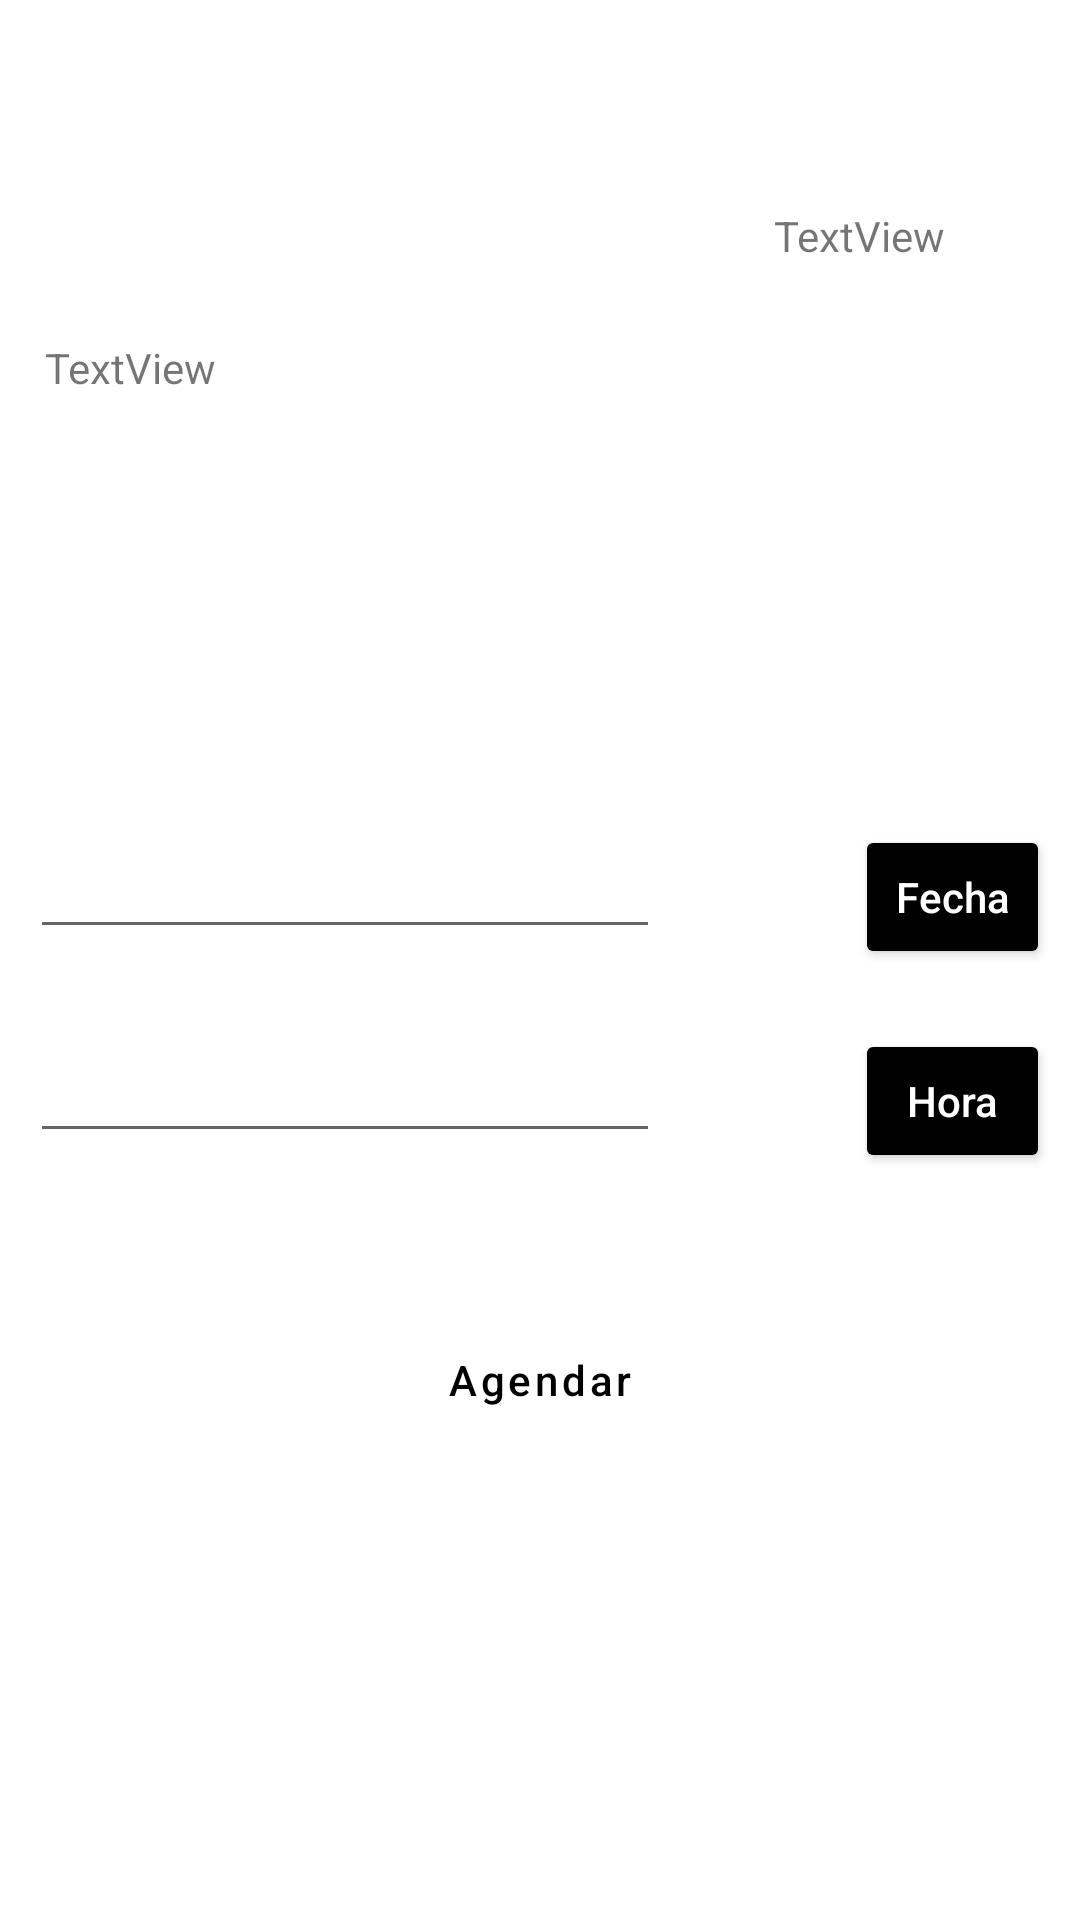

Android layout source for this screen:
<!-- AndroidManifest.xml: application theme Theme.MaterialComponents.Light.NoActionBar -->
<!-- res/layout/activity_servicio.xml -->
<?xml version="1.0" encoding="utf-8"?>
<LinearLayout xmlns:android="http://schemas.android.com/apk/res/android"
    xmlns:app="http://schemas.android.com/apk/res-auto"
    xmlns:tools="http://schemas.android.com/tools"
    android:layout_width="match_parent"
    android:layout_height="match_parent"
    android:orientation="vertical"
    tools:context=".Servicio">
<LinearLayout
    android:layout_width="match_parent"
    android:layout_height="match_parent"
    android:orientation="vertical">

    <ImageView
        android:id="@+id/iw_imagenServicio"
        android:layout_width="match_parent"
        android:layout_height="wrap_content"
        android:layout_marginTop="15dp"
        android:layout_margin="15dp"
        app:srcCompat="@drawable/ic_launcher_foreground" />

    <TextView
        android:id="@+id/tv_precio"
        android:layout_width="61dp"
        android:layout_height="29dp"
        android:layout_marginStart="258dp"
        android:layout_marginTop="39dp"
        android:layout_marginEnd="95dp"

        android:text="TextView"
        app:layout_constraintBottom_toBottomOf="parent"
        app:layout_constraintEnd_toEndOf="parent"
        app:layout_constraintHorizontal_bias="0.0"
        app:layout_constraintStart_toStartOf="parent"
        app:layout_constraintTop_toBottomOf="@+id/iw_imagenServicio"
        app:layout_constraintVertical_bias="0.1" />

    <TextView
        android:id="@+id/tv_descripcion"
        android:layout_width="match_parent"
        android:layout_height="137dp"
        android:layout_margin="15dp"
        android:text="TextView"
        />

    <LinearLayout
        android:layout_width="match_parent"
        android:layout_height="wrap_content"
        android:orientation="horizontal"
        android:layout_margin="10dp">
        <EditText
            android:id="@+id/txt_fecha"
            android:layout_width="wrap_content"
            android:layout_height="wrap_content"
            android:ems="10"
            android:inputType="textPersonName" />
        <Button
            android:id="@+id/btn_fecha"
            android:layout_width="wrap_content"
            android:layout_height="wrap_content"
            android:layout_marginLeft="65dp"


            android:backgroundTint="@color/black"
            android:hint="@string/btn_Fecha"
            android:textColorHint="@color/white"
            />
    </LinearLayout>

    <LinearLayout
        android:layout_width="match_parent"
        android:layout_height="wrap_content"
        android:orientation="horizontal"
        android:layout_margin="10dp">

        <EditText
            android:id="@+id/txt_hora"
            android:layout_width="wrap_content"
            android:layout_height="wrap_content"
            android:ems="10"
            android:inputType="textPersonName"
             />
        <Button
            android:id="@+id/btn_hora"
            android:layout_width="wrap_content"
            android:layout_height="wrap_content"
            android:layout_marginLeft="65dp"


            android:backgroundTint="@color/black"
            android:hint="Hora"
            android:textColorHint="@color/white"/>
    </LinearLayout>

    <Button
        android:id="@+id/btn_agendar"
        style="?attr/materialButtonOutlinedStyle"
        android:layout_width="match_parent"
        android:layout_height="wrap_content"


        android:layout_margin="35dp"
        android:hint="Agendar"
        android:onClick="onClick"
        android:textColorHint="@color/black"
        app:cornerRadius="20dp"
        app:strokeColor="@color/black" />






</LinearLayout>


</LinearLayout>
<!-- resources referenced by this layout -->
<resources>
  <color name="black">#FF000000</color>
  <color name="white">#FFFFFFFF</color>
  <string name="btn_Fecha">Fecha</string>
</resources>
